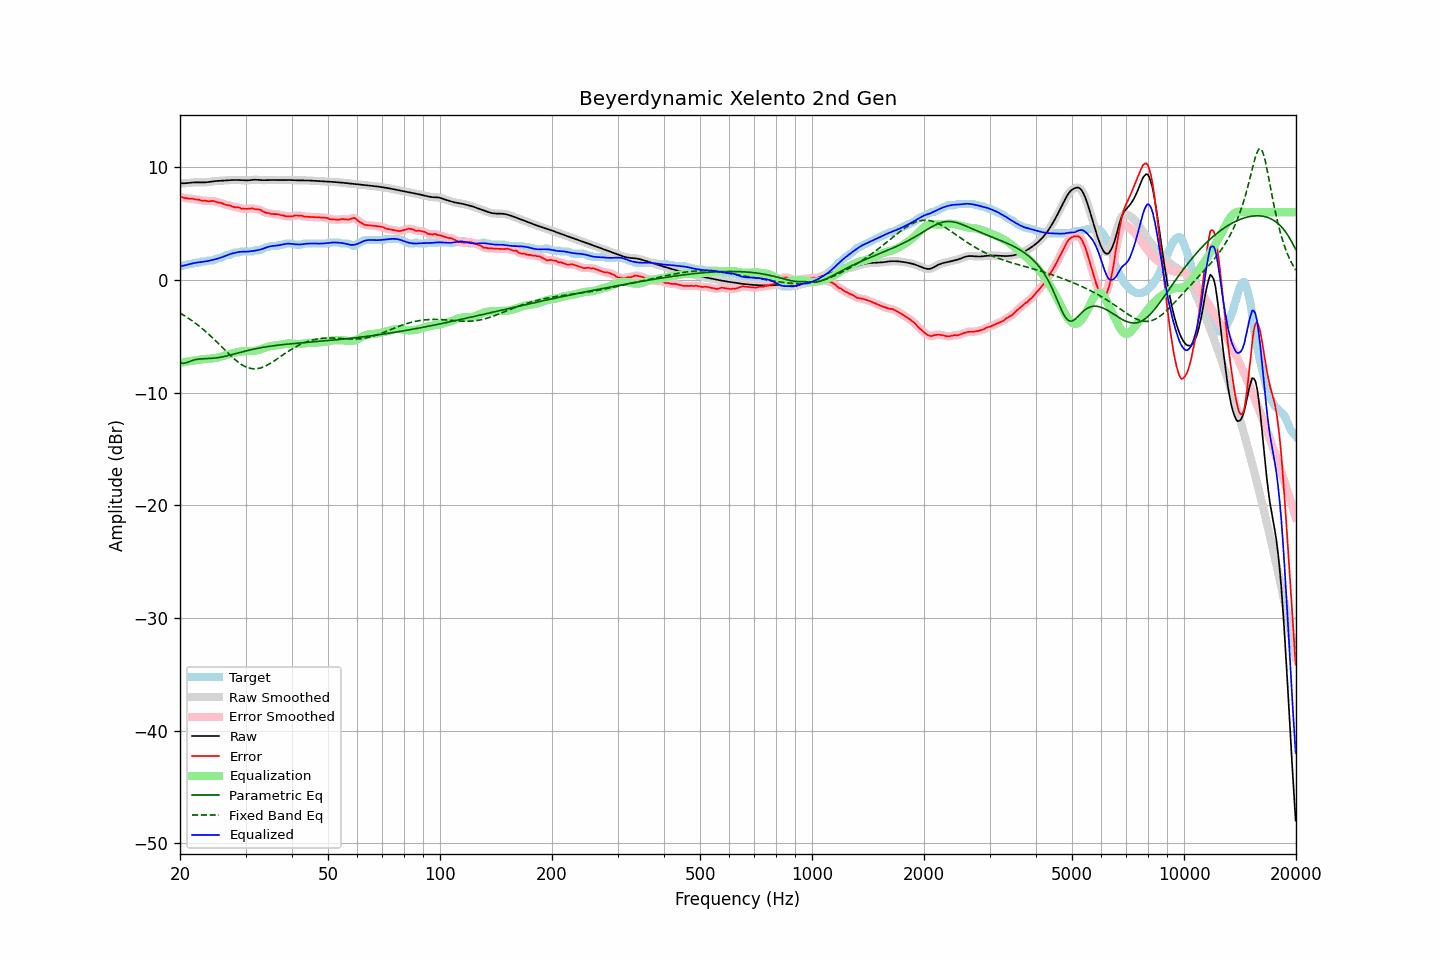

Source data for this figure (header and first rows):
frequency, raw, error, smoothed, error_smoothed, equalization, parametric_eq, fixed_band_eq, equalized_raw, equalized_smoothed, target
20.00, 8.56, 7.37, 8.56, 7.37, -7.35, -7.34, -2.94, 1.21, 1.21, 1.19
20.20, 8.56, 7.34, 8.56, 7.34, -7.33, -7.38, -3.03, 1.23, 1.23, 1.22
20.40, 8.56, 7.31, 8.56, 7.30, -7.31, -7.41, -3.11, 1.26, 1.26, 1.26
20.61, 8.57, 7.25, 8.57, 7.27, -7.28, -7.38, -3.20, 1.29, 1.29, 1.32
20.81, 8.58, 7.26, 8.58, 7.24, -7.26, -7.35, -3.29, 1.32, 1.32, 1.32
21.02, 8.59, 7.23, 8.59, 7.22, -7.24, -7.29, -3.38, 1.36, 1.36, 1.36
21.23, 8.61, 7.19, 8.61, 7.21, -7.21, -7.24, -3.48, 1.39, 1.40, 1.42
21.44, 8.62, 7.20, 8.62, 7.19, -7.19, -7.19, -3.58, 1.43, 1.43, 1.42
21.66, 8.64, 7.20, 8.64, 7.17, -7.17, -7.14, -3.68, 1.47, 1.47, 1.44
21.87, 8.65, 7.14, 8.65, 7.16, -7.15, -7.10, -3.78, 1.50, 1.50, 1.51
22.09, 8.65, 7.13, 8.65, 7.14, -7.13, -7.07, -3.89, 1.52, 1.52, 1.52
22.31, 8.65, 7.13, 8.65, 7.12, -7.11, -7.05, -4.00, 1.54, 1.54, 1.52
22.54, 8.65, 7.11, 8.65, 7.09, -7.09, -7.03, -4.11, 1.56, 1.56, 1.53
22.76, 8.64, 7.03, 8.64, 7.06, -7.06, -7.01, -4.23, 1.58, 1.58, 1.61
22.99, 8.64, 7.02, 8.64, 7.03, -7.04, -7.00, -4.34, 1.60, 1.60, 1.62
23.22, 8.64, 7.02, 8.64, 7.01, -7.03, -7.00, -4.47, 1.62, 1.62, 1.62
23.45, 8.65, 7.03, 8.65, 7.00, -7.01, -6.99, -4.59, 1.64, 1.64, 1.62
23.69, 8.67, 6.98, 8.67, 6.99, -7.00, -6.98, -4.72, 1.66, 1.66, 1.68
23.92, 8.69, 6.96, 8.69, 6.98, -6.99, -6.98, -4.84, 1.69, 1.69, 1.72
24.16, 8.71, 6.99, 8.71, 6.99, -6.98, -6.97, -4.98, 1.72, 1.72, 1.72
24.40, 8.73, 7.01, 8.73, 7.00, -6.97, -6.96, -5.11, 1.76, 1.76, 1.72
24.65, 8.75, 6.99, 8.75, 6.98, -6.96, -6.95, -5.25, 1.79, 1.79, 1.76
24.89, 8.76, 6.94, 8.76, 6.94, -6.94, -6.93, -5.38, 1.83, 1.83, 1.82
25.14, 8.77, 6.89, 8.77, 6.90, -6.91, -6.91, -5.52, 1.87, 1.87, 1.88
25.39, 8.78, 6.86, 8.78, 6.87, -6.87, -6.89, -5.67, 1.91, 1.91, 1.92
25.65, 8.79, 6.85, 8.79, 6.84, -6.83, -6.87, -5.81, 1.95, 1.95, 1.93
25.91, 8.80, 6.80, 8.80, 6.80, -6.79, -6.84, -5.95, 2.00, 2.00, 2.00
26.16, 8.81, 6.74, 8.81, 6.74, -6.75, -6.81, -6.09, 2.06, 2.06, 2.06
26.43, 8.82, 6.69, 8.82, 6.69, -6.70, -6.78, -6.23, 2.12, 2.12, 2.13
26.69, 8.83, 6.64, 8.83, 6.65, -6.66, -6.75, -6.38, 2.17, 2.17, 2.19
26.96, 8.84, 6.62, 8.84, 6.62, -6.62, -6.72, -6.52, 2.23, 2.23, 2.22
27.23, 8.85, 6.62, 8.85, 6.59, -6.58, -6.68, -6.65, 2.27, 2.27, 2.23
27.50, 8.86, 6.53, 8.86, 6.54, -6.54, -6.64, -6.79, 2.32, 2.32, 2.32
27.77, 8.86, 6.48, 8.86, 6.49, -6.50, -6.60, -6.92, 2.36, 2.36, 2.38
28.05, 8.86, 6.44, 8.86, 6.45, -6.47, -6.57, -7.04, 2.39, 2.39, 2.42
28.33, 8.86, 6.44, 8.86, 6.44, -6.43, -6.53, -7.16, 2.43, 2.43, 2.42
28.62, 8.86, 6.44, 8.86, 6.42, -6.40, -6.49, -7.28, 2.46, 2.46, 2.42
28.90, 8.85, 6.40, 8.85, 6.39, -6.37, -6.45, -7.38, 2.48, 2.48, 2.45
29.19, 8.84, 6.32, 8.84, 6.35, -6.35, -6.41, -7.48, 2.50, 2.50, 2.52
29.48, 8.83, 6.31, 8.83, 6.31, -6.33, -6.38, -7.57, 2.50, 2.50, 2.52
29.78, 8.82, 6.30, 8.82, 6.30, -6.32, -6.34, -7.65, 2.50, 2.50, 2.52
30.08, 8.82, 6.30, 8.82, 6.30, -6.32, -6.30, -7.72, 2.50, 2.50, 2.52
30.38, 8.82, 6.30, 8.82, 6.30, -6.31, -6.27, -7.78, 2.51, 2.51, 2.52
30.68, 8.83, 6.31, 8.83, 6.32, -6.31, -6.23, -7.82, 2.52, 2.53, 2.52
30.99, 8.85, 6.33, 8.85, 6.33, -6.31, -6.20, -7.86, 2.54, 2.54, 2.52
31.30, 8.87, 6.35, 8.87, 6.33, -6.31, -6.17, -7.88, 2.56, 2.56, 2.52
31.61, 8.88, 6.30, 8.88, 6.31, -6.30, -6.14, -7.89, 2.58, 2.57, 2.57
31.93, 8.88, 6.26, 8.88, 6.28, -6.29, -6.11, -7.89, 2.60, 2.60, 2.62
32.24, 8.88, 6.26, 8.88, 6.26, -6.25, -6.08, -7.88, 2.62, 2.62, 2.62
32.57, 8.87, 6.24, 8.87, 6.23, -6.21, -6.05, -7.85, 2.65, 2.65, 2.62
32.89, 8.85, 6.21, 8.85, 6.19, -6.17, -6.03, -7.82, 2.69, 2.69, 2.65
33.22, 8.84, 6.12, 8.85, 6.13, -6.12, -6.00, -7.77, 2.73, 2.73, 2.73
33.55, 8.84, 6.05, 8.84, 6.05, -6.06, -5.98, -7.72, 2.78, 2.78, 2.79
33.89, 8.84, 5.98, 8.84, 5.99, -6.01, -5.95, -7.66, 2.83, 2.83, 2.86
34.23, 8.85, 5.93, 8.85, 5.95, -5.96, -5.93, -7.59, 2.89, 2.89, 2.92
34.57, 8.86, 5.93, 8.86, 5.91, -5.92, -5.91, -7.51, 2.93, 2.93, 2.92
34.92, 8.86, 5.89, 8.86, 5.88, -5.89, -5.89, -7.43, 2.97, 2.97, 2.97
35.27, 8.86, 5.84, 8.86, 5.86, -5.86, -5.87, -7.34, 3.00, 3.00, 3.02
35.62, 8.86, 5.84, 8.86, 5.83, -5.85, -5.85, -7.25, 3.01, 3.01, 3.02
35.97, 8.85, 5.83, 8.85, 5.83, -5.83, -5.83, -7.15, 3.03, 3.03, 3.02
... 635 more rows
